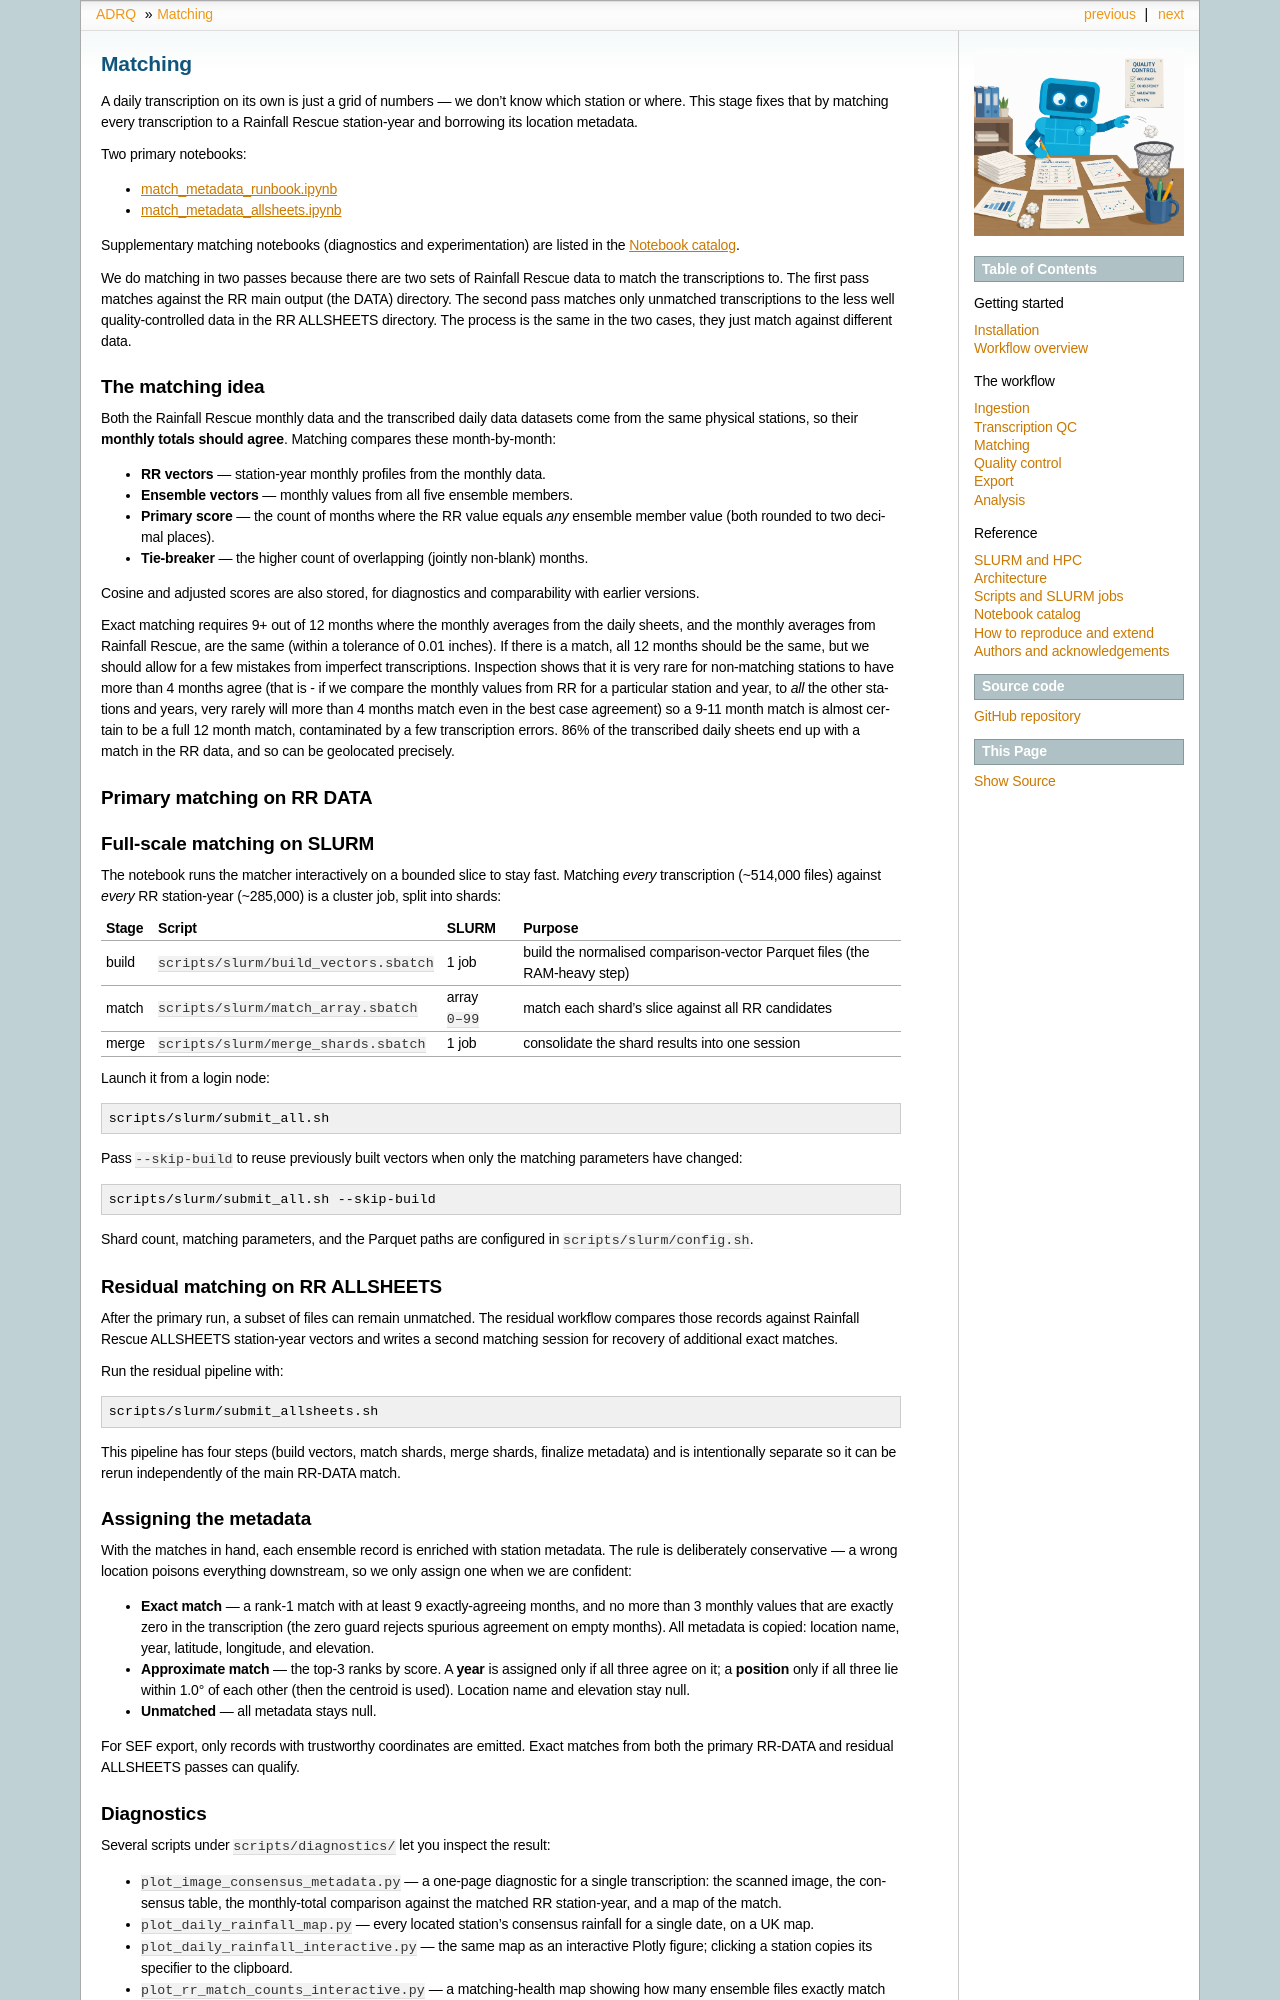

repository: philip-brohan/Auto-Daily-Rainfall-QC · page: workflow/matching.html · generator: sphinx

# Matching

A daily transcription on its own is just a grid of numbers — we don't know which
station or where. This stage fixes that by matching every transcription to a
Rainfall Rescue station-year and borrowing its location metadata.

Two primary notebooks:

- [match_metadata_runbook.ipynb](https://github.com/Philip-Brohan/Auto-Daily-Rainfall-QC/blob/main/notebooks/match_metadata_runbook.ipynb)
- [match_metadata_allsheets.ipynb](https://github.com/Philip-Brohan/Auto-Daily-Rainfall-QC/blob/main/notebooks/match_metadata_allsheets.ipynb)

Supplementary matching notebooks (diagnostics and experimentation) are listed in
the [Notebook catalog](../reference/notebooks.md).

We do matching in two passes because there are two sets of Rainfall Rescue data to match the transcriptions to. The first pass matches against the RR main output (the DATA) directory. The second pass matches only unmatched transcriptions to the less well quality-controlled data in the RR ALLSHEETS directory. The process is the same in the two cases, they just match against different data.

## The matching idea

Both the Rainfall Rescue monthly data and the transcribed daily data datasets come from the same physical stations, so their **monthly totals
should agree**. Matching compares these month-by-month:

- **RR vectors** — station-year monthly profiles from the monthly data.
- **Ensemble vectors** — monthly values from all five ensemble members.
- **Primary score** — the count of months where the RR value equals *any*
  ensemble member value (both rounded to two decimal places).
- **Tie-breaker** — the higher count of overlapping (jointly non-blank) months.

Cosine and adjusted scores are also stored, for diagnostics and comparability
with earlier versions.

Exact matching requires 9+ out of 12 months where the monthly averages from the daily sheets, and the monthly averages from Rainfall Rescue, are the same (within a tolerance of 0.01 inches). If there is a match, all 12 months should be the same, but we should allow for a few mistakes from imperfect transcriptions. Inspection shows that it is very rare for non-matching stations to have more than 4 months agree (that is - if we compare the monthly values from RR for a particular station and year, to *all* the other stations and years, very rarely will more than 4 months match even in the best case agreement) so a 9-11 month match is almost certain to be a full 12 month match, contaminated by a few transcription errors. 86% of the transcribed daily sheets end up with a match in the RR data, and so can be geolocated precisely.

## Primary matching on RR DATA

## Full-scale matching on SLURM

The notebook runs the matcher interactively on a bounded slice to stay fast.
Matching *every* transcription (~514,000 files) against *every* RR station-year
(~285,000) is a cluster job, split into shards:

```{list-table}
:header-rows: 1

* - Stage
  - Script
  - SLURM
  - Purpose
* - build
  - `scripts/slurm/build_vectors.sbatch`
  - 1 job
  - build the normalised comparison-vector Parquet files (the RAM-heavy step)
* - match
  - `scripts/slurm/match_array.sbatch`
  - array `0–99`
  - match each shard's slice against all RR candidates
* - merge
  - `scripts/slurm/merge_shards.sbatch`
  - 1 job
  - consolidate the shard results into one session
```

Launch it from a login node:

```bash
scripts/slurm/submit_all.sh
```

Pass `--skip-build` to reuse previously built vectors when only the matching
parameters have changed:

```bash
scripts/slurm/submit_all.sh --skip-build
```

Shard count, matching parameters, and the Parquet paths are configured in
`scripts/slurm/config.sh`.

## Residual matching on RR ALLSHEETS

After the primary run, a subset of files can remain unmatched. The residual
workflow compares those records against Rainfall Rescue ALLSHEETS station-year
vectors and writes a second matching session for recovery of additional exact
matches.

Run the residual pipeline with:

```bash
scripts/slurm/submit_allsheets.sh
```

This pipeline has four steps (build vectors, match shards, merge shards,
finalize metadata) and is intentionally separate so it can be rerun
independently of the main RR-DATA match.
